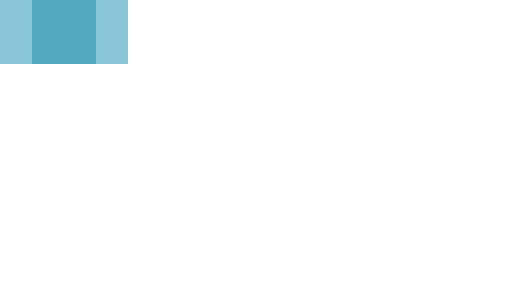
t = 0.00 s
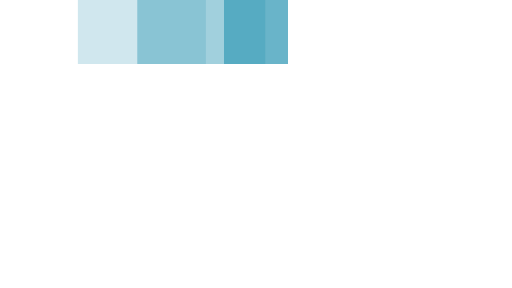
t = 0.35 s
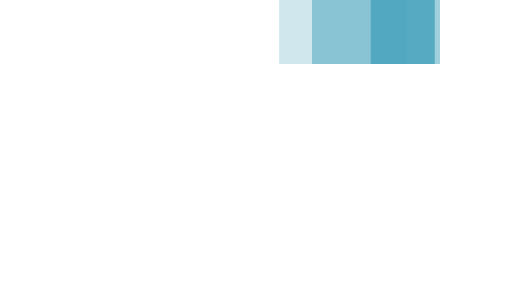
t = 0.75 s
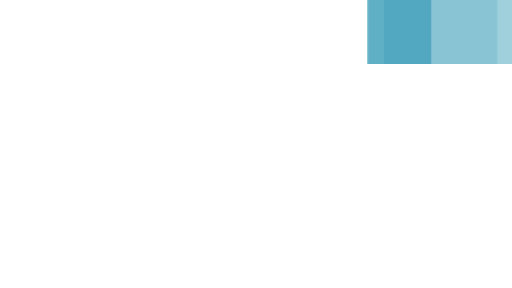
t = 1.10 s
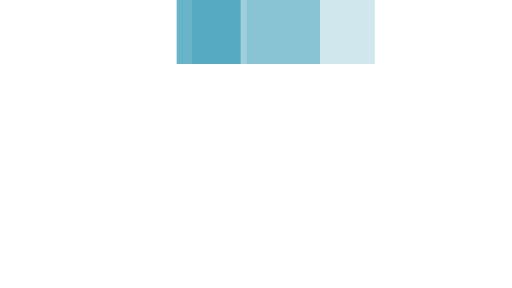
t = 1.45 s
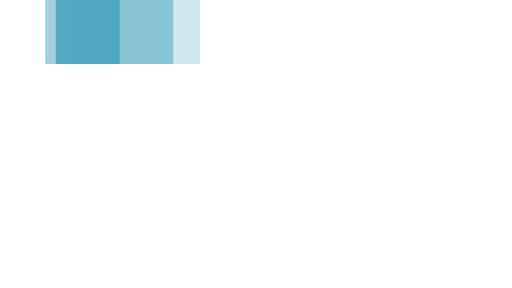
t = 1.85 s

The animated SVG that drew these frames (rendered in a browser with its animation timeline set to each time). Animation: 3 SMIL elements (animateTransform=3); one cycle of 2.20 s, repeats indefinitely.

<svg xmlns="http://www.w3.org/2000/svg" width="100" height="4" fill="#43A1BB" preserveAspectRatio="none" viewBox="0 14 32 18"><path d="M2 14 V18 H6 V14z" opacity=".8" transform="translate(0 0)"><animateTransform attributeName="transform" begin="0" calcMode="spline" dur="2s" keySplines="0.2 0.2 0.4 0.8;0.2 0.2 0.4 0.8" repeatCount="indefinite" type="translate" values="0 0; 24 0; 0 0"/></path><path d="M0 14 V18 H8 V14z" opacity=".5" transform="translate(0 0)"><animateTransform attributeName="transform" begin="0.1s" calcMode="spline" dur="2s" keySplines="0.2 0.2 0.4 0.8;0.2 0.2 0.4 0.8" repeatCount="indefinite" type="translate" values="0 0; 24 0; 0 0"/></path><path d="M0 14 V18 H8 V14z" opacity=".25" transform="translate(0 0)"><animateTransform attributeName="transform" begin="0.2s" calcMode="spline" dur="2s" keySplines="0.2 0.2 0.4 0.8;0.2 0.2 0.4 0.8" repeatCount="indefinite" type="translate" values="0 0; 24 0; 0 0"/></path></svg>